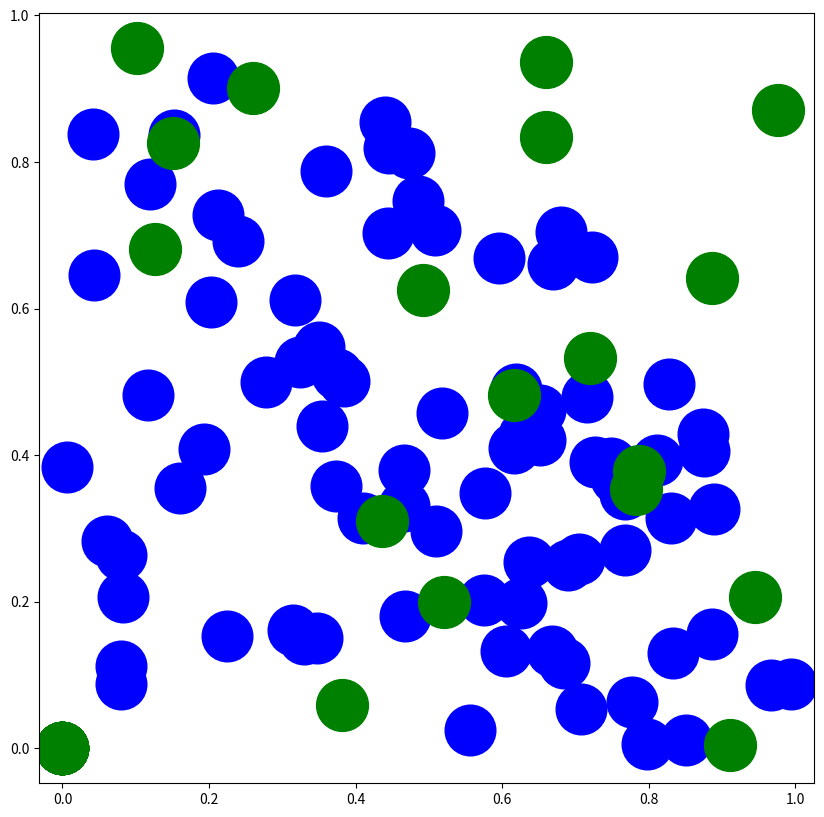

This figure's Python source:
import numpy as np
import math
import matplotlib.pyplot as plt
from mpl_toolkits.mplot3d import Axes3D
from numpy import linalg as norm

# Punktwolke laden (hier als Beispiel eine zufällige Punktwolke)
# Angenommen, die Punktwolke ist in einer Textdatei gespeichert, wobei jede Zeile die Koordinaten eines Punktes enthält

density=100

d = 0.4

points1 = np.random.rand(density, 2)  # Beispiel: 1500 zufällige Punkte im 2D-Raum
points2 = np.random.rand(density, 2)

# Projektion in 2D
x_proj = points1[:, 0]
y_proj = 1.4*pow(points1[:, 0],2.0)-points1[:, 1]*pow(points1[:, 0],4.0)
#print(points[:, 0]*points[:, 1]*0)

#print(points1[:, 0:(density)])
#print(points1[:, 1:(density)])

r = norm.norm(points1[:, 0]+points1[:, 1])

print(r)

u = points1[:, 0]
v = points1[:, 1]

x_proj = points2[:, 0]
y_proj = points2[:, 1]

for j in range(density):
    if math.sqrt(pow(x_proj[j],2)+pow(y_proj[j],2))-0*math.sqrt(pow(x_proj[j-1],2)+pow(y_proj[j-1],2)) < 1:
        u[j]=0
        v[j]=0

for j in range(density):
    if math.sqrt(pow(x_proj[j],2)+pow(y_proj[j],2))-0*math.sqrt(pow(x_proj[j-1],2)+pow(y_proj[j-1],2)) > 1:
        x_proj[j]=0
        y_proj[j]=0

# 2D Plot erstellen
plt.figure(figsize=(10, 10))
plt.scatter(x_proj, y_proj, c='blue', s=1330)
plt.scatter(u, v, c='green', s=1393)
plt.axis('equal')
plt.gca().set_facecolor('white')

# Bild speichern
plt.savefig('point_cloud.png', dpi=300)
